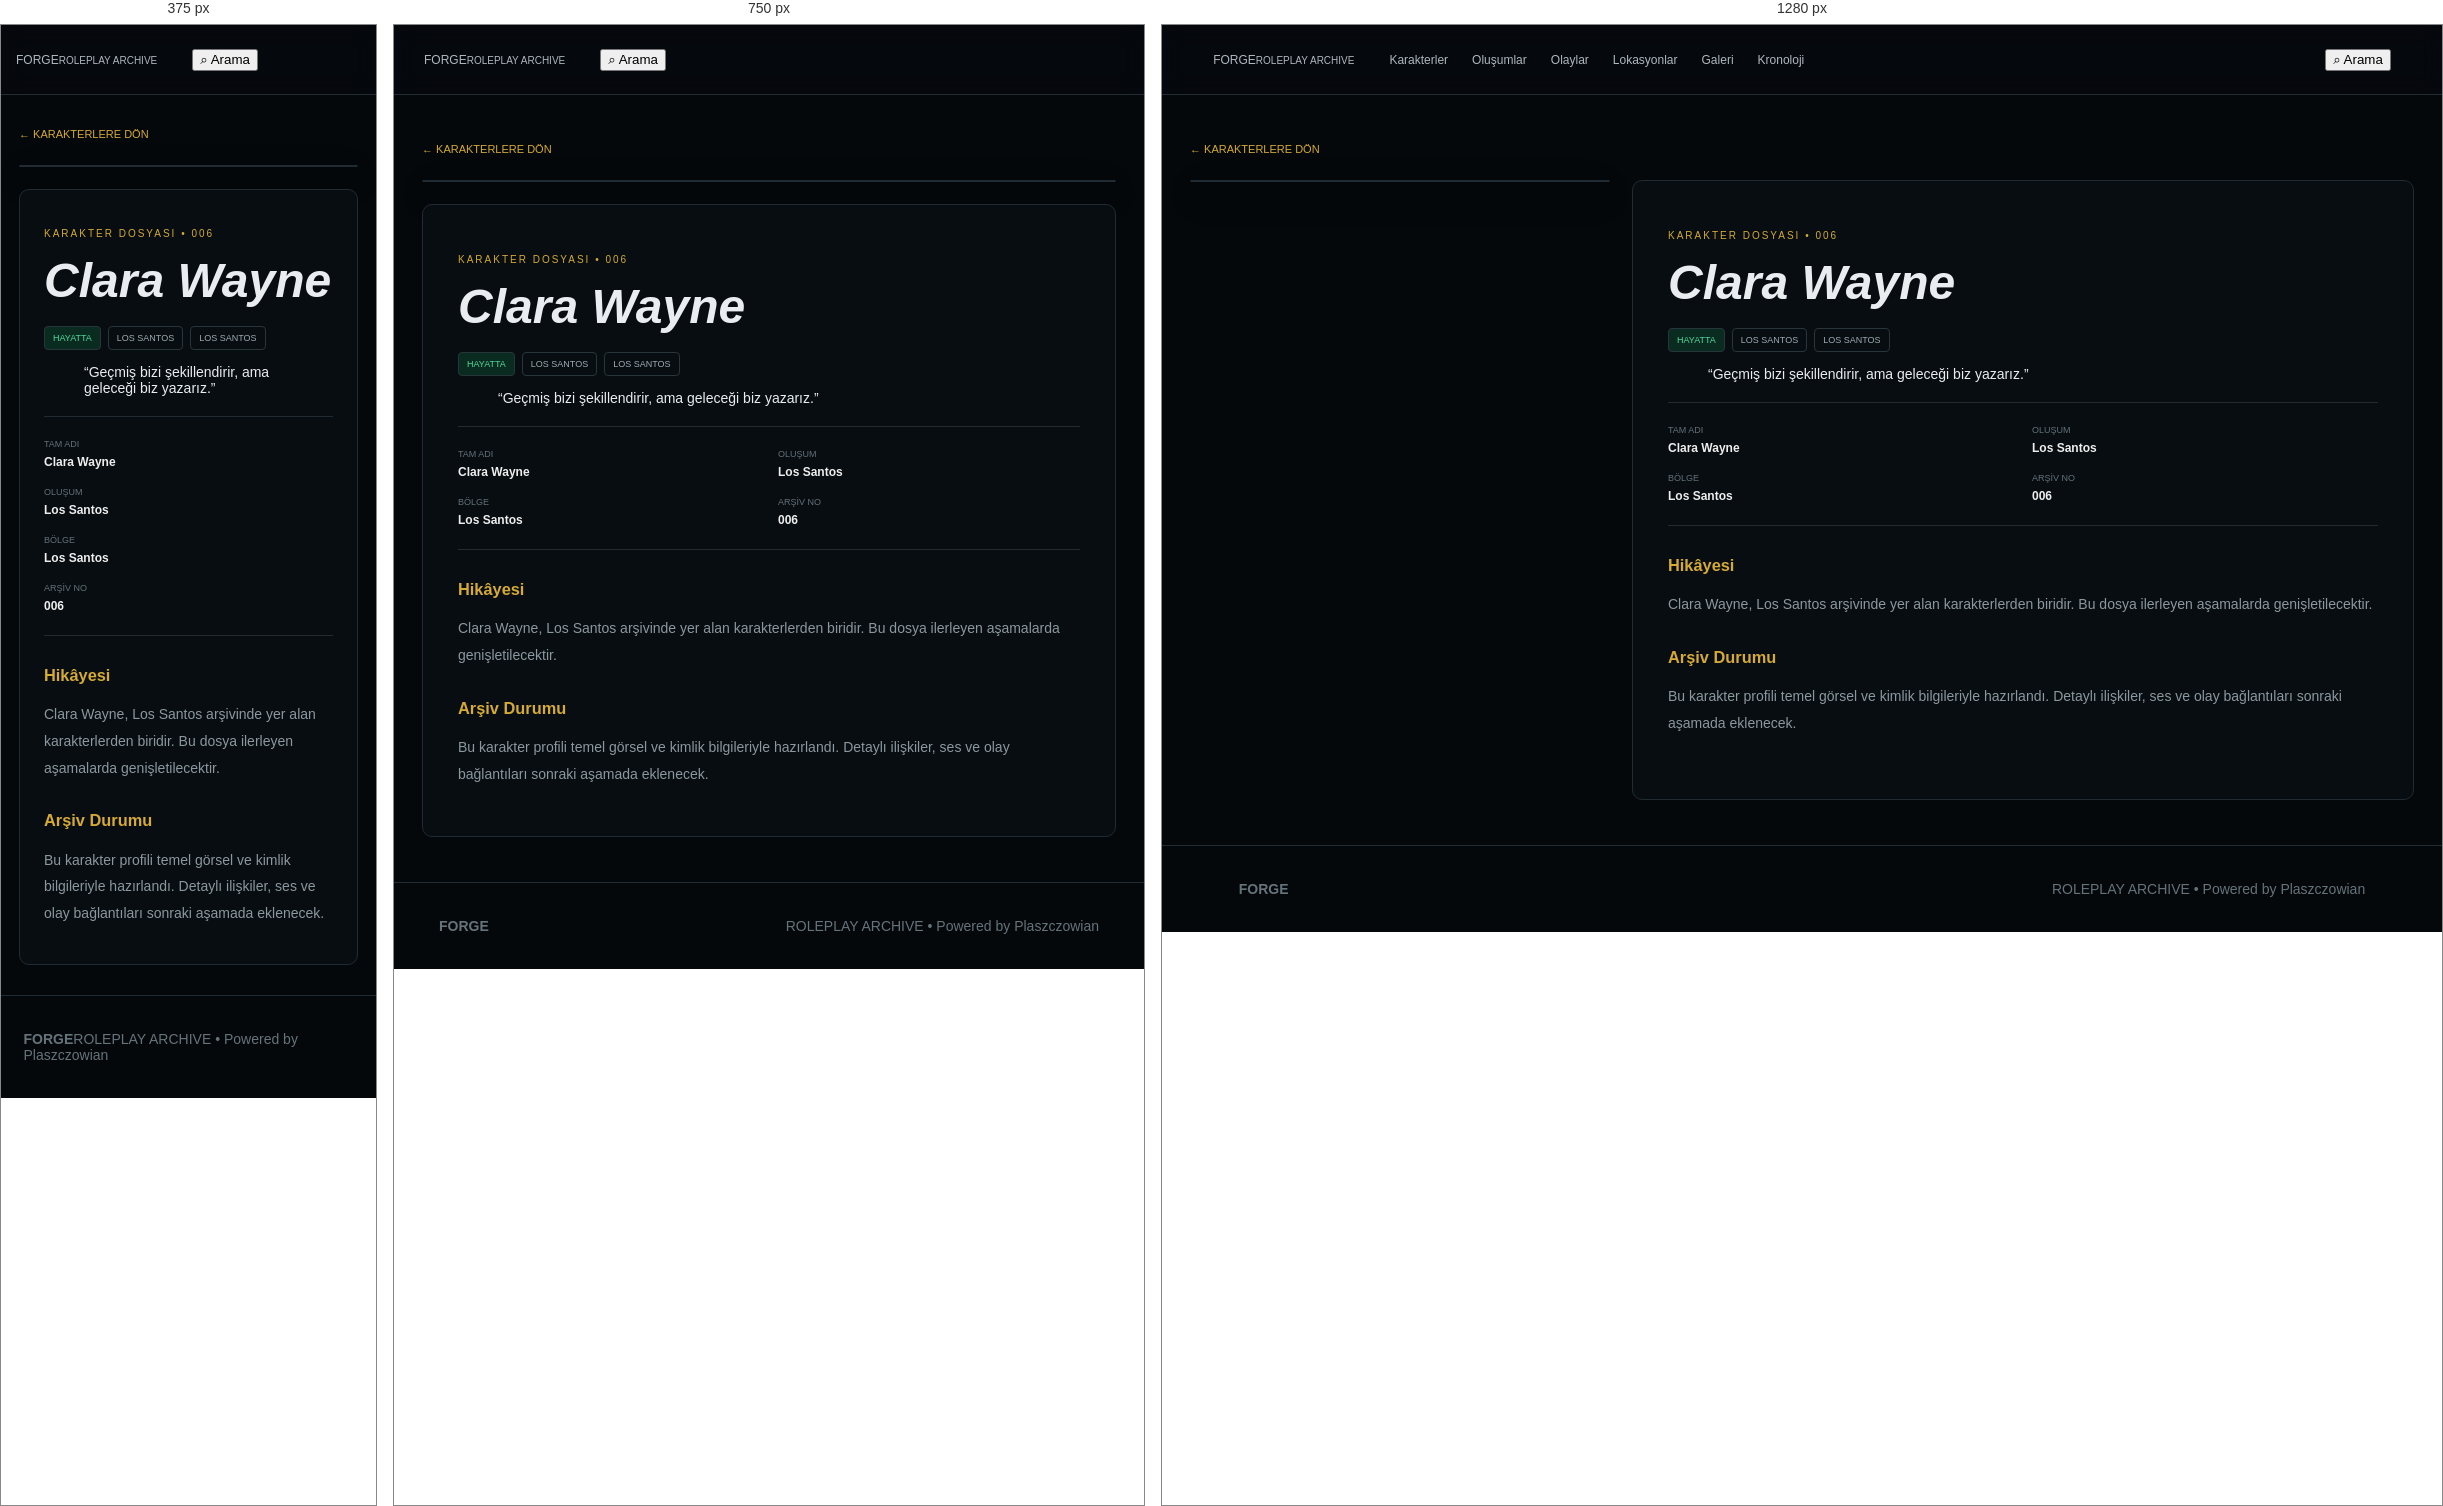
Rendered at 375 px, 750 px and 1280 px, left to right.

<!-- file: character-clara-wayne.html -->
<!doctype html><html lang="tr"><head><meta charset="utf-8"><meta name="viewport" content="width=device-width,initial-scale=1"><title>Clara Wayne — FORGE</title><link rel="stylesheet" href="style.css"></head><body><header>
<a class="logo" href="index.html"><span>FORGE</span><small>ROLEPLAY ARCHIVE</small></a>
<nav>
<a href="characters.html">Karakterler</a><a href="groups.html">Oluşumlar</a><a href="events.html">Olaylar</a>
<a href="locations.html">Lokasyonlar</a><a href="gallery.html">Galeri</a><a href="timeline.html">Kronoloji</a>
</nav><button onclick="openSearch()">⌕ Arama</button></header><main class="detail"><a class="back" href="characters.html">← KARAKTERLERE DÖN</a><div class="detail-grid"><div class="detail-cover" style="background-image:url('assets/clarawayne.png')"></div><article class="detail-box"><p>KARAKTER DOSYASI • 006</p><h1>Clara Wayne</h1><div class="tags"><i>HAYATTA</i><i>LOS SANTOS</i><i>LOS SANTOS</i></div><blockquote>“Geçmiş bizi şekillendirir, ama geleceği biz yazarız.”</blockquote><div class="detail-meta"><span>TAM ADI<b>Clara Wayne</b></span><span>OLUŞUM<b>Los Santos</b></span><span>BÖLGE<b>Los Santos</b></span><span>ARŞİV NO<b>006</b></span></div><h3>Hikâyesi</h3><p>Clara Wayne, Los Santos arşivinde yer alan karakterlerden biridir. Bu dosya ilerleyen aşamalarda genişletilecektir.</p><h3>Arşiv Durumu</h3><p>Bu karakter profili temel görsel ve kimlik bilgileriyle hazırlandı. Detaylı ilişkiler, ses ve olay bağlantıları sonraki aşamada eklenecek.</p></article></div></main><footer><b>FORGE</b><span>ROLEPLAY ARCHIVE • Powered by Plaszczowian</span></footer>
<dialog id="search"><button onclick="search.close()">×</button><h2>Arşivde ara</h2><input id="q" placeholder="Karakter, oluşum, olay..." /><div id="r"></div></dialog>
<script src="script.js"></script></body></html>

/* @media block from style.css */
@media(max-width:900px){header nav{display:none}.cards,.archive-grid{grid-template-columns:1fr 1fr}.detail-grid,.event,.intro{grid-template-columns:1fr}.hero h1{font-size:80px}.event-cover{min-height:350px}}

/* @media block from style.css */
@media(max-width:600px){.cards,.archive-grid,.gallery{grid-template-columns:1fr}.hero{height:500px;padding:25px}.hero h1{font-size:65px}.intro,main>section{padding:50px 18px}.stats{gap:15px;flex-wrap:wrap}footer{display:block}.detail{padding:30px 18px}.detail-box{padding:24px}.detail-meta{grid-template-columns:1fr}.page-hero h1{font-size:52px}.brand b{font-size:22px}.brand img{width:34px;height:34px}.gallery-item{height:260px}}

/* @media block from style.css */
@media(max-width:900px){
  .detail-cover,
  .event-cover{
    min-height:0;
  }
  .detail-cover img,
  .event-cover img{
    min-height:0;
  }
}

/* @media block from style.css */
@media(max-width:600px){
  .portrait{
    min-height:0;
  }
  .portrait img{
    min-height:0;
  }
}

/* @media block from style.css */
@media(max-width:900px){
  .archive-card .cover,
  .cards .pic,
  .gallery-item,
  .event-cover,
  .detail-cover,
  .portrait { height:auto !important; min-height:0 !important; }
}

/* @media block from style.css */
@media(max-width:600px){
  .archive-card .cover.landscape,
  .cards .pic.landscape,
  .gallery-item.landscape,
  .event-cover.landscape,
  .detail-cover.landscape,
  .portrait.landscape {height:210px !important;min-height:210px !important}
  .archive-card .cover.landscape img,
  .cards .pic.landscape img,
  .gallery-item.landscape img,
  .event-cover.landscape img,
  .detail-cover.landscape img,
  .portrait.landscape img {height:210px !important}
}

/* @media block from style.css */
@media(max-width:600px){
  .brand .brand-logo{width:105px;height:44px}
}

/* @media block from style.css */
@media(max-width:900px){
  .hero h1.hero-logo{font-size:80px}
}

/* @media block from style.css */
@media(max-width:600px){
  .hero h1.hero-logo{font-size:65px}
}